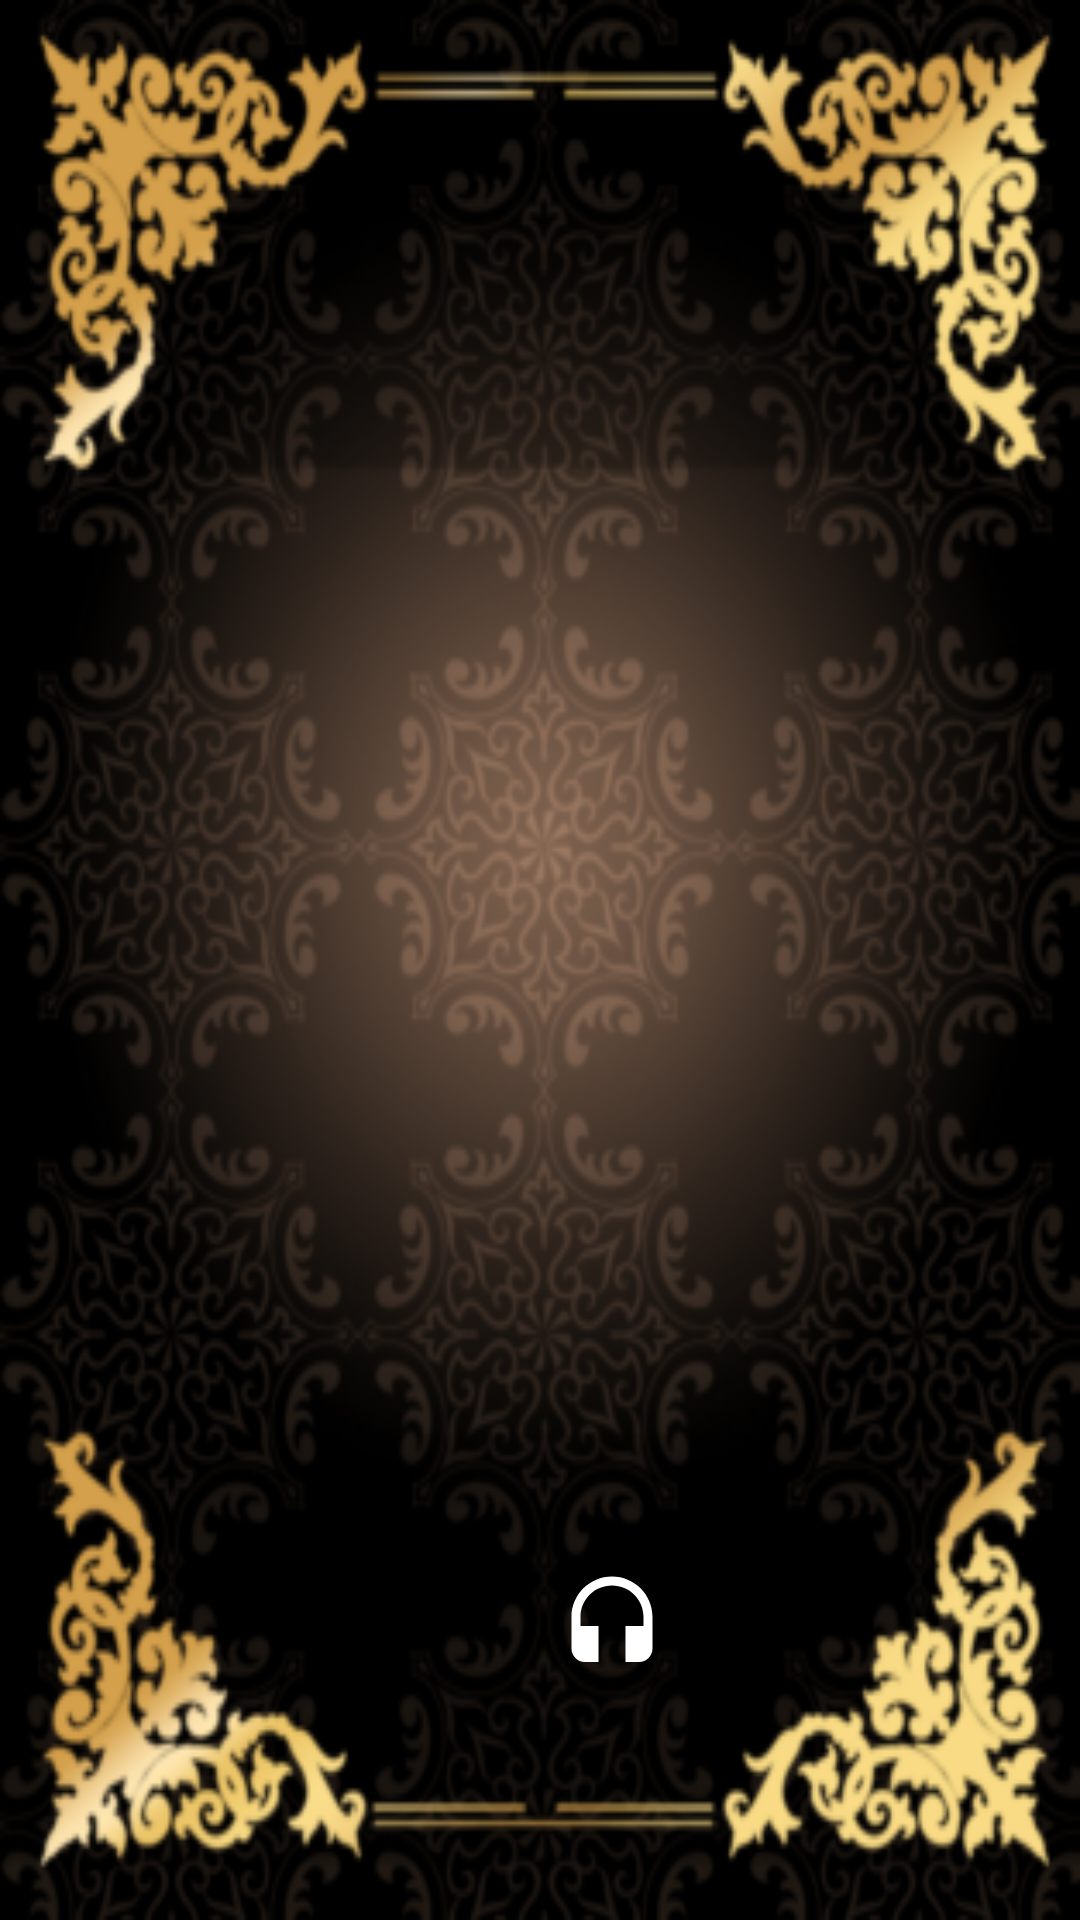

Produce the Android XML layout that renders to this screen, including the resource entries it uses.
<!-- AndroidManifest.xml: application theme AppTheme -->
<!-- res/layout/fragment_hadith_description.xml -->
<?xml version="1.0" encoding="utf-8"?>
<androidx.constraintlayout.widget.ConstraintLayout xmlns:android="http://schemas.android.com/apk/res/android"
    xmlns:app="http://schemas.android.com/apk/res-auto"
    xmlns:tools="http://schemas.android.com/tools"
    android:layout_width="match_parent"
    android:layout_height="match_parent"
    android:background="@drawable/soundback"
    tools:context=".ui.ReadFragment">

    <TextView
        android:id="@+id/hadithName_TV"
        android:layout_width="wrap_content"
        android:layout_height="wrap_content"
        tools:text="اسم الصوره"
        android:textColor="@color/colorAccent"
        android:textSize="18sp"
        app:layout_constraintBottom_toTopOf="@id/topGuideLine"
        app:layout_constraintEnd_toEndOf="parent"
        app:layout_constraintStart_toStartOf="parent"
        app:layout_constraintTop_toTopOf="parent" />
    <androidx.constraintlayout.widget.Guideline
        android:id="@+id/topGuideLine"
        android:layout_width="match_parent"
        android:layout_height="0dp"
        android:orientation="horizontal"
        app:layout_constraintGuide_percent="0.25"/>

    <androidx.recyclerview.widget.RecyclerView
        android:id="@+id/hadithDescriptionRecyclerView"
        android:layout_width="match_parent"
        android:layout_height="0dp"
        android:layout_marginTop="8dp"
        android:layout_marginBottom="8dp"
        android:padding="12dp"
        app:layout_constraintBottom_toTopOf="@id/bottomGuideLine"
        app:layout_constraintEnd_toEndOf="parent"
        app:layout_constraintStart_toStartOf="parent"
        app:layout_constraintTop_toBottomOf="@id/topGuideLine" />
    <androidx.constraintlayout.widget.Guideline
        android:id="@+id/bottomGuideLine"
        android:layout_width="match_parent"
        android:layout_height="0dp"
        android:orientation="horizontal"
        app:layout_constraintGuide_percent="0.75"/>

    <ImageView
        android:id="@+id/save_IV"
        android:layout_width="wrap_content"
        android:layout_height="wrap_content"
        android:src="@drawable/ic_save"
        app:layout_constraintTop_toBottomOf="@id/bottomGuideLine"
        app:layout_constraintBottom_toBottomOf="parent"
        app:layout_constraintEnd_toStartOf="@+id/bookmark_IV"
        app:layout_constraintHorizontal_bias="0.5"
        app:layout_constraintHorizontal_chainStyle="packed"
        app:layout_constraintStart_toStartOf="parent" />

    <ImageView
        android:id="@+id/bookmark_IV"
        android:layout_width="wrap_content"
        android:layout_height="wrap_content"
        android:src="@drawable/ic_book"
        android:layout_marginStart="24dp"
        android:layout_marginEnd="24dp"
        app:layout_constraintBottom_toBottomOf="@id/save_IV"
        app:layout_constraintEnd_toStartOf="@+id/listen_IV"
        app:layout_constraintHorizontal_bias="0.5"
        app:layout_constraintStart_toEndOf="@+id/save_IV" />

    <ImageView
        android:id="@+id/listen_IV"
        android:layout_width="wrap_content"
        android:layout_height="wrap_content"
        android:src="@drawable/ic_headset"
        app:layout_constraintBottom_toBottomOf="@id/save_IV"
        app:layout_constraintEnd_toEndOf="parent"
        app:layout_constraintHorizontal_bias="0.5"
        app:layout_constraintStart_toEndOf="@+id/bookmark_IV" />


</androidx.constraintlayout.widget.ConstraintLayout>
<!-- resources referenced by this layout -->
<resources>
  <color name="colorAccent">#FFFFFF</color>
  <!-- drawable ic_headset (drawable) -->
  <vector android:height="36dp" android:tint="#FFFFFF"
      android:viewportHeight="24" android:viewportWidth="24"
      android:width="36dp" xmlns:android="http://schemas.android.com/apk/res/android">
      <path android:fillColor="@android:color/white" android:pathData="M12,1c-4.97,0 -9,4.03 -9,9v7c0,1.66 1.34,3 3,3h3v-8H5v-2c0,-3.87 3.13,-7 7,-7s7,3.13 7,7v2h-4v8h3c1.66,0 3,-1.34 3,-3v-7c0,-4.97 -4.03,-9 -9,-9z"/>
  </vector>
  <!-- drawable soundback: png bitmap (drawable, 172754 bytes) -->
  <style name="AppTheme" parent="Theme.AppCompat.Light.NoActionBar">
          
          <item name="colorPrimary">#0D293E</item>
          <item name="colorPrimaryDark">@color/colorPrimaryDark</item>
          <item name="colorAccent">@color/colorAccent</item>
      </style>
  <color name="colorPrimaryDark">#46352B</color>
</resources>
